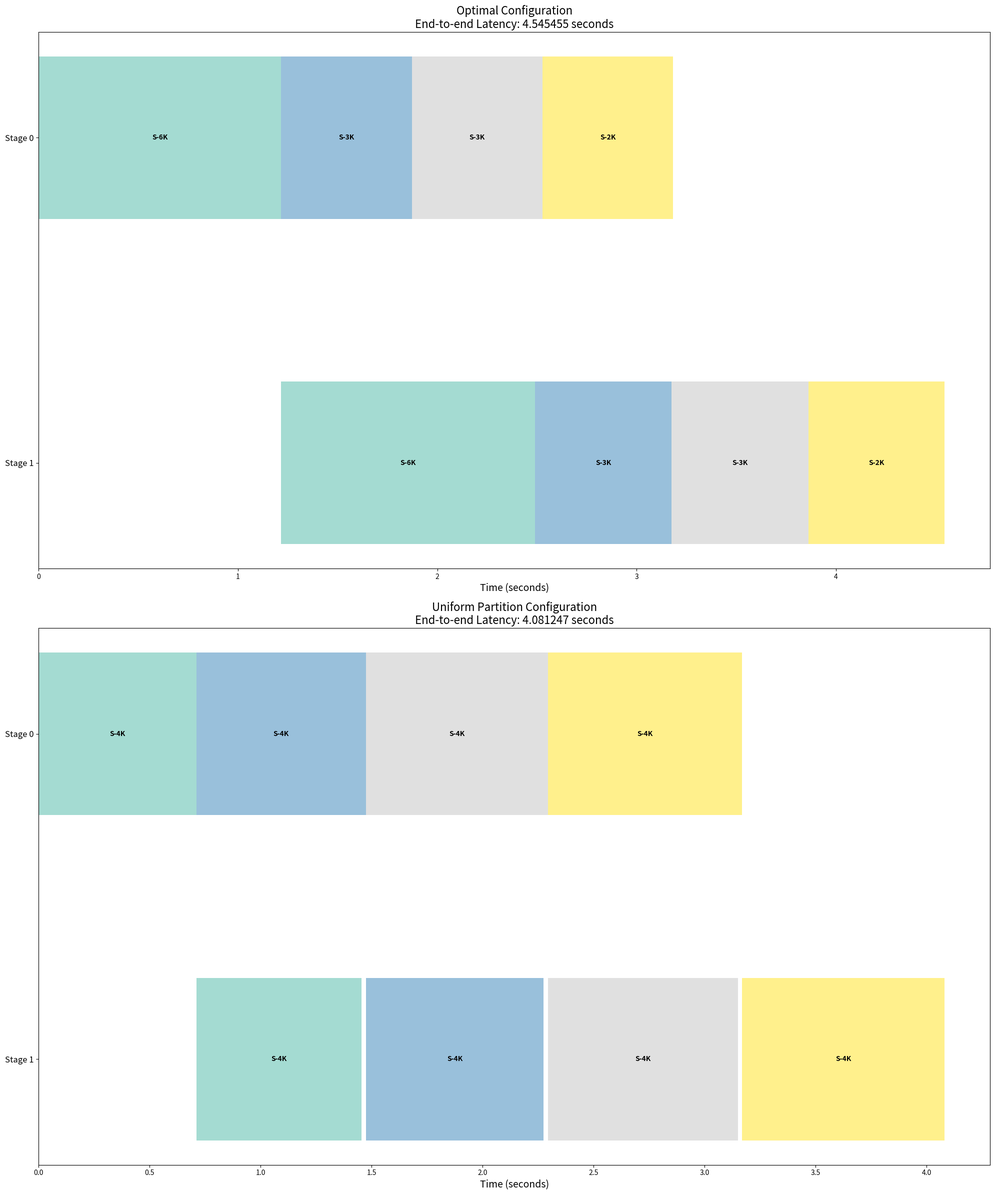

Here is the Python script that generated this plot: (Note: this script raises an exception after producing the figure.)
import numpy as np
from tqdm import tqdm
import matplotlib.pyplot as plt
from sympy import symbols, Eq, solve
from itertools import combinations_with_replacement, product

def round_down(x, m):
    return int(x / m) * m

class SeqTFlops:
    def __init__(self, hidden_size, num_heads, ffn_ratio, vocab_size, num_layers):
        self.hidden_size = hidden_size
        self.num_heads = num_heads
        self.dim_head = hidden_size // num_heads
        self.ffn_ratio = ffn_ratio
        self.vocab_size = vocab_size
        self.num_layers = num_layers

    def get_ffn_tflops(self, seq_len):
        # FFN consists of two linear layers with activation in between
        ffn_hidden_size = self.hidden_size * self.ffn_ratio  # Typically 4 * h

        # First linear layer: [seq_len, h] x [h, 4h] -> [seq_len, 4h]
        first_layer_flops = 2 * seq_len * self.hidden_size * ffn_hidden_size

        # Activation function (e.g., GELU): [seq_len, 4h]
        activation_flops = seq_len * ffn_hidden_size  # Approximate as 1 FLOP per element

        # Second linear layer: [seq_len, 4h] x [4h, h] -> [seq_len, h]
        second_layer_flops = 2 * seq_len * ffn_hidden_size * self.hidden_size

        # Total FFN FLOPs for forward pass
        total_ffn_flops = first_layer_flops + activation_flops + second_layer_flops

        return total_ffn_flops / 1e12  # Convert to TFLOPs

    def get_emb_tflops(self, seqlen):
        # 嵌入层计算量可以忽略
        embed_tflops = 0
        # 输出投影计算
        emb_proj_tflops = 2 * seqlen * self.hidden_size * self.vocab_size
        return embed_tflops / 1e12, emb_proj_tflops / 1e12  # Convert to TFLOPs

    def get_prefix_tflops(self, seqlen, prefix,causal=False):
        scale = 0.5 if causal else 1
      
        attn_tflops = self.get_attention_tflops(seqlen, prefix) * scale
        ffn_tflops = self.get_ffn_tflops(seqlen)
        embed_tflops, emb_proj_tflops = self.get_emb_tflops(seqlen)
        # 总TFLOPS，包括所有层和前向、后向传播
        tf = attn_tflops + ffn_tflops
        # print(f'seqlen:{seqlen},prefix:{prefix},total_tflops:{tf:.4f},attn_tflops:{attn_tflops:.4f},ffn_tflops:{ffn_tflops:.4f},embed_tflops:{embed_tflops:.4f},emb_proj_tflops:{emb_proj_tflops:.4f}')
        return tf  # Already in TFLOPs

    def get_seq_tflops(self, seqlen, causal):
        return self.get_prefix_tflops(seqlen, seqlen,causal)

    def get_attention_tflops(self, seq_len, prefix_len,causal=False):
    
        # Compute FLOPs for multi-head attention

        # Linear projections for Q, K, V: [seq_len, h] x [h, h] -> [seq_len, h]
        qkv_flops = 3 * 2 * seq_len * self.hidden_size * self.hidden_size

        # Attention scores: Q x K^T -> [seq_len, prefix_len]
        attn_scores_flops = 2 * seq_len * prefix_len * self.hidden_size 
        # attn_scores_flops = 2 * seq_len * seq_len * self.hidden_size * scale + 2* (prefix_len-seq_len)* (prefix_len-seq_len) * self.hidden_size
        # Softmax: [seq_len, prefix_len]
        softmax_flops = 5 * seq_len * prefix_len  # Approximate as 5 FLOPs per element
        # softmax_flops = 5 * seq_len * seq_len * scale  + 5 * (prefix_len-seq_len) * (prefix_len-seq_len)
        # Attention weighted sum: [seq_len, prefix_len] x [prefix_len, h] -> [seq_len, h]
        attn_flops = 2 * seq_len * prefix_len * self.hidden_size
        # attn_flops = 2 * seq_len * seq_len * self.hidden_size* scale + 2 * (prefix_len-seq_len) * (prefix_len-seq_len) * self.hidden_size

        # Output projection: [seq_len, h] x [h, h] -> [seq_len, h]
        output_proj_flops = 2 * seq_len * self.hidden_size * self.hidden_size

        # Total Attention FLOPs for forward pass
        total_attn_flops = qkv_flops + attn_scores_flops + softmax_flops + attn_flops + output_proj_flops


        return total_attn_flops / 1e12  # Convert to TFLOPs


class Solver:
    def __init__(self, total_seqlen, config, causal=True):
        self.total_seqlen = total_seqlen 
        self.config = config
        self.total_tflops = config.get_seq_tflops(total_seqlen, causal)
        
    def solve_partition(self, num_splits, tp_size=1):
        res = []
        prefix = self.total_seqlen
        for i in range(1, num_splits):
            seqlen = symbols('seqlen')
            tflops = self.config.get_prefix_tflops(seqlen, prefix)
            eq = Eq(tflops, self.total_tflops / num_splits)
            sol = solve(eq, seqlen)
            sol = round_down(int(sol[0]),tp_size)
            
            res.insert(0, int(sol))
            prefix -= int(sol)
        res.insert(0, prefix)
        return res
  

class PipelineParallelism:
    def __init__(self, config, total_layers, total_seqlen, tflops_capacity):
        self.config = config
        self.total_layers = total_layers
        self.total_seqlen = total_seqlen
        self.tflops_capacity = tflops_capacity  # Already in TFLOPs
        self.solver = Solver(total_seqlen, config)

    def partition_layers(self, num_pp_stages):
        # Total components: input embedding + transformer layers + final layernorm + output layer
        total_units = 1 + self.total_layers + 1 + 1
        
        # Initialize partitions
        partitions = [0] * num_pp_stages
        
        # Distribute transformer layers
        layers_per_stage = self.total_layers // num_pp_stages
        remainder = self.total_layers % num_pp_stages
        for i in range(num_pp_stages):
            partitions[i] += layers_per_stage
            if i < remainder:
                partitions[i] += 1
        
        # Add input embedding to the first stage
        partitions[0] += 1
        
        # Add final layernorm and output layer to the last stage
        partitions[-1] += 2
        
        return partitions

    def calculate_pipeline_latency(self, layer_partitions, seq_partitions):
        num_stages = len(layer_partitions)
        num_subsequences = len(seq_partitions)
        
        stage_start_times = [0] * num_stages
        schedule = []
        
        for subseq_idx in range(num_subsequences):
            for stage_idx in range(num_stages):
                if stage_idx == 0:
                    start_time = stage_start_times[stage_idx]
                else:
                    start_time = max(stage_start_times[stage_idx], stage_start_times[stage_idx-1])
                
                seq_len = seq_partitions[subseq_idx]
                num_layers = layer_partitions[stage_idx]
                prefix = sum(seq_partitions[:subseq_idx+1])
                
                # Use calculate_stage_tflops to get accurate TFLOPs for this stage
                tflops = self.calculate_stage_tflops(stage_idx, num_stages, num_layers, seq_len, prefix)
                process_time = tflops / self.tflops_capacity
                
                stage_start_times[stage_idx] = start_time + process_time
                
                schedule.append((stage_idx, subseq_idx, start_time, process_time, tflops))
        
        return stage_start_times[-1], schedule

    def estimate_memory_usage(self, num_layers, seq_len):
        return (self.config.hidden_size * seq_len * 4 * num_layers) / (1024 ** 3)  # in GB

    def calculate_stage_tflops(self, stage_idx, num_stages, num_layers, seq_len, prefix_len):
        # Base TFLOPs for transformer layers in this stage
        stage_tflops = self.config.get_prefix_tflops(seq_len, prefix_len) * num_layers 

        # First stage: Add embedding layer
        if stage_idx == 0:
            embed_tflops, _ = self.config.get_emb_tflops(seq_len)
            stage_tflops += embed_tflops

        # Last stage: Add final layernorm and output projection
        if stage_idx == num_stages - 1:
            # Add TFLOPs for final layernorm (approximation)
            final_ln_tflops = seq_len * self.config.hidden_size / 1e12
            stage_tflops += final_ln_tflops

            # Add TFLOPs for output projection
            _, emb_proj_tflops = self.config.get_emb_tflops(seq_len)
            stage_tflops += emb_proj_tflops

        return stage_tflops

    def optimize_partition(self, num_pp_stages, seq_partition):
        layer_partitions = self.partition_layers(num_pp_stages)
        tflops_per_stage = []
        for i, num_layers in enumerate(layer_partitions):
            start_seq = sum(seq_partition[:i])
            end_seq = sum(seq_partition[:i+1])
            stage_tflops = self.calculate_stage_tflops(i, num_pp_stages, num_layers, end_seq - start_seq, end_seq)
            tflops_per_stage.append(stage_tflops)
        
        memory_per_stage = [self.estimate_memory_usage(layers, seq_len) 
                            for layers, seq_len in zip(layer_partitions, seq_partition)]
        
        total_latency, _ = self.calculate_pipeline_latency(layer_partitions, seq_partition)

        return layer_partitions, tflops_per_stage, memory_per_stage, seq_partition, total_latency

    def get_uniform_partition(self, num_pp_stages, num_seq_partitions):

        layer_partitions = self.partition_layers(num_pp_stages)
        seq_partitions = [self.total_seqlen // num_seq_partitions] * num_seq_partitions
        for i in range(self.total_seqlen % num_seq_partitions):
            seq_partitions[i] += 1
        
        tflops_per_stage = []
        for i, num_layers in enumerate(layer_partitions):
            start_seq = sum(seq_partitions[:i])
            end_seq = sum(seq_partitions[:i+1])
            stage_tflops = self.calculate_stage_tflops(i, num_pp_stages, num_layers, end_seq - start_seq, end_seq)
            tflops_per_stage.append(stage_tflops)
        
        memory_per_stage = [self.estimate_memory_usage(layers, seq_len) 
                            for layers, seq_len in zip(layer_partitions, seq_partitions)]
        
        total_latency, _ = self.calculate_pipeline_latency(layer_partitions, seq_partitions)
        
        return layer_partitions, tflops_per_stage, memory_per_stage, seq_partitions, total_latency
    

    def search_optimal_configuration(self, num_pp_stages, num_seq_partitions, use_solver=False):
        print("\nStarting search for optimal configuration...")
        print(f"PP stages: {num_pp_stages}, Sequence partitions: {num_seq_partitions}")
        print("Partition Sequence | Latency (s) | Total TFLOPS per Subsequence | Attention TFLOPS per Subsequence")
        print("-" * 160)

        best_config = None
        best_results = None
        best_partition = None
        use_solver = True
        if use_solver:
            # Use Solver.solve_partition method to get the partition
            partition = self.solver.solve_partition(num_seq_partitions)
            results = self.optimize_partition(num_pp_stages, partition)
            
            total_tflops_per_subseq = [f"{self.config.get_prefix_tflops(seq_len, sum(partition[:i+1])):.4f}" for i, seq_len in enumerate(partition)]
            attn_tflops_per_subseq = [f"{self.config.get_attention_tflops(seq_len, sum(partition[:i+1])):.4f}" for i, seq_len in enumerate(partition)]
            
            print(f"{partition} | {results[4]:11.6f} | {total_tflops_per_subseq} | {attn_tflops_per_subseq}")
            
            best_config = (num_pp_stages, num_seq_partitions)
            best_results = results
            best_partition = partition
        else:
            # Original search method
            step = 128
            min_partition_size = step
            max_partition_size = self.total_seqlen - (num_seq_partitions - 1) * min_partition_size
            possible_lengths = range(min_partition_size, max_partition_size + 1, step)

            def generate_partitions(total, n, min_size=512, step=512):
                max_size = total - (n - 1) * min_size
                possible_lengths = range(max_size, min_size - 1, -step)  # 从大到小的可能长度
                
                valid_partitions = []
                for combo in combinations_with_replacement(possible_lengths, n):
                    if sum(combo) == total:
                        valid_partitions.append(tuple(sorted(combo, reverse=True)))  # 对每个组合进行从大到小排序
                
                return valid_partitions

            all_partitions = generate_partitions(self.total_seqlen, num_seq_partitions, min_partition_size, step)
            total_iterations = sum(1 for _ in combinations_with_replacement(possible_lengths, num_seq_partitions))
            pbar = tqdm(total=len(all_partitions), desc="Searching configurations")
            for partition in all_partitions:
                if sum(partition) == self.total_seqlen:
                    results = self.optimize_partition(num_pp_stages, partition)
                    
                    total_tflops_per_subseq = [f"{self.config.get_prefix_tflops(seq_len, sum(partition[:i+1])):.4f}" for i, seq_len in enumerate(partition)]
                    attn_tflops_per_subseq = [f"{self.config.get_attention_tflops(seq_len, sum(partition[:i+1])):.4f}" for i, seq_len in enumerate(partition)]
                    
                    print(f"{partition} | {results[4]:11.6f} | {total_tflops_per_subseq} | {attn_tflops_per_subseq}")
                    
                    if best_results is None or results[4] < best_results[4]:
                        best_config = (num_pp_stages, num_seq_partitions)
                        best_results = results
                        best_partition = partition

                pbar.update(1)

            pbar.close()

        if best_partition:
            print("\nBest configuration:")
            best_total_tflops_per_subseq = [f"{self.config.get_prefix_tflops(seq_len, sum(best_partition[:i+1])):.4f}" for i, seq_len in enumerate(best_partition)]
            best_attn_tflops_per_subseq = [f"{self.config.get_attention_tflops(seq_len, sum(best_partition[:i+1])):.4f}" for i, seq_len in enumerate(best_partition)]
            print(f"{best_results[4]:11.6f} | {best_partition} | {best_total_tflops_per_subseq} | {best_attn_tflops_per_subseq}")
        else:
            print("\nNo valid configuration found.")

        return best_config, best_results

    def visualize_comparison(self, best_config, best_results, uniform_results):
        fig, (ax1, ax2) = plt.subplots(2, 1, figsize=(20, 24))
        
        self._visualize_schedule(ax1, best_results, best_config, "Optimal Configuration")
        self._visualize_schedule(ax2, uniform_results, best_config, "Uniform Partition Configuration")
        # self._visualize_schedule(ax3, uniform_results, best_config, "Uniform Partition Configuration")
        
        plt.tight_layout()
        plt.savefig('schedule.png')
        plt.show()

    def _visualize_schedule(self, ax, results, config, title):
        layer_partitions, tflops_per_stage, memory_per_stage, seq_partitions, total_latency = results
        _, schedule = self.calculate_pipeline_latency(layer_partitions, seq_partitions)
        
        num_stages, num_subsequences = config
        colors = plt.cm.get_cmap('Set3')(np.linspace(0, 1, num_subsequences))
        
        for stage, subseq, start, duration, tflops in schedule:
            ax.barh(stage, duration, left=start, height=0.5, 
                    align='center', color=colors[subseq], alpha=0.8)
            ax.text(start + duration/2, stage, f'S-{seq_partitions[subseq]//1024}K', 
                    ha='center', va='center', color='black', fontweight='bold', fontsize=10)
        
        ax.set_yticks(range(num_stages))
        ax.set_yticklabels([f'Stage {i}' for i in range(num_stages)], fontsize=12)
        ax.invert_yaxis()
        
        ax.set_xlabel('Time (seconds)', fontsize=14)
        ax.set_title(f'{title}\nEnd-to-end Latency: {total_latency:.6f} seconds', fontsize=16)

    def print_detailed_info(self, config, results, config_type=""):
        layer_partitions, tflops_per_stage, memory_per_stage, seq_partitions, total_latency = results
        print(f"\n{config_type} Configuration Details:")
        print(f"Number of PP stages: {config[0]}")
        print(f"Number of sequence partitions: {len(seq_partitions)}")
        print(f"Layer distribution: {layer_partitions}")
        print(f"TFLOPs per stage: {[f'{tflops:.4f} TFLOPs' for tflops in tflops_per_stage]}")
        print(f"Memory per stage: {[f'{mem:.2f} GB' for mem in memory_per_stage]}")
        print(f"Total latency: {total_latency:.6f} seconds")

def calculate_tflops_for_subsequence(pp, seq_len, num_layers, is_first_stage, is_last_stage):
    # 计算Transformer层的TFLOPs
    transformer_tflops = pp.config.get_tflops(seq_len) * num_layers

    # 如果是第一个stage，添加embedding层的计算量
    if is_first_stage:
        embedding_tflops = 2 * seq_len * pp.config.hidden_size * pp.config.vocab_size / 1e12
        transformer_tflops += embedding_tflops

    # 如果是最后一个stage，添加额外一层的计算
    if is_last_stage:
        transformer_tflops += pp.config.get_tflops(seq_len)

    return transformer_tflops

def visualize_computation_blocks(pp, best_config, best_results):
    num_stages, num_partitions = best_config
    layer_partitions, _, _, seq_partitions, _ = best_results

    # 计算每个块的TFLOPs
    tflops_blocks = np.zeros((num_stages, num_partitions))
    for stage in range(num_stages):
        num_layers = layer_partitions[stage]
        is_first_stage = (stage == 0)
        is_last_stage = (stage == num_stages - 1)
        
        for partition in range(num_partitions):
            seq_len = seq_partitions[partition]
            tflops = calculate_tflops_for_subsequence(pp, seq_len, num_layers, is_first_stage, is_last_stage)
            tflops_blocks[stage, partition] = tflops

    fig, ax = plt.subplots(figsize=(15, 10))
    im = ax.imshow(tflops_blocks, cmap='YlOrRd')

    # 设置坐标轴
    ax.set_xticks(np.arange(num_partitions))
    ax.set_yticks(np.arange(num_stages))
    ax.set_xticklabels([f'Seq {i+1}\n({seq_partitions[i]})' for i in range(num_partitions)])
    ax.set_yticklabels([f'Stage {i+1}\n({layer_partitions[i]} layers)' for i in range(num_stages)])

    # 添加颜色条
    cbar = ax.figure.colorbar(im, ax=ax)
    cbar.ax.set_ylabel('TFLOPs', rotation=-90, va="bottom")

    # 在每个单元格中添加数值
    for i in range(num_stages):
        for j in range(num_partitions):
            text = ax.text(j, i, f'{tflops_blocks[i, j]:.2f}',
                           ha="center", va="center", color="black")

    ax.set_title("Computation Distribution (TFLOPs) Across Stages and Sequence Partitions")
    fig.tight_layout()
    plt.show()

# 调用函数以创建可视化


if __name__ == "__main__":
    # Update the config initialization to use NewSeqTFlops
    config = SeqTFlops(hidden_size=8192, num_heads=80, ffn_ratio=4, vocab_size=50000, num_layers=60)
    # config = SeqTFlops(num_layers=60, hidden_size=8192, num_heads=80, dim_head=102, vocab_size=50000)
    total_seqlen = 16384
    tflops_capacity = 312  # Already in TFLOPs

    pp = PipelineParallelism(config, config.num_layers, total_seqlen, tflops_capacity)

    max_pp_stages = 2
    max_seq_partitions = 4

    print(f"Starting search with max_pp_stages={max_pp_stages} and max_seq_partitions={max_seq_partitions}")
    best_config, best_results = pp.search_optimal_configuration(max_pp_stages, max_seq_partitions)
    print("Search completed.")

    print(f"\nBest configuration: {best_config[0]} PP stages, {best_config[1]} sequence partitions")
    print(f"Optimal latency: {best_results[4]:.6f} seconds")
    print(f"Final partition sequence: {best_results[3]}")

    uniform_results = pp.get_uniform_partition(best_config[0], best_config[1])

    print(f"\nUniform partition latency: {uniform_results[4]:.6f} seconds")
    print(f"Improvement over uniform partition: {(uniform_results[4] - best_results[4]) / uniform_results[4] * 100:.2f}%")

    # Print the uniform partition sequence
    print(f"\nUniform partition sequence: {uniform_results[3]}")

    pp.print_detailed_info(best_config, best_results, "Optimal")
 
    pp.print_detailed_info(best_config, uniform_results, "Uniform Partition")

    pp.visualize_comparison(best_config, best_results, uniform_results)

    # Print the final partition sequence
    visualize_computation_blocks(pp, best_config, best_results)
